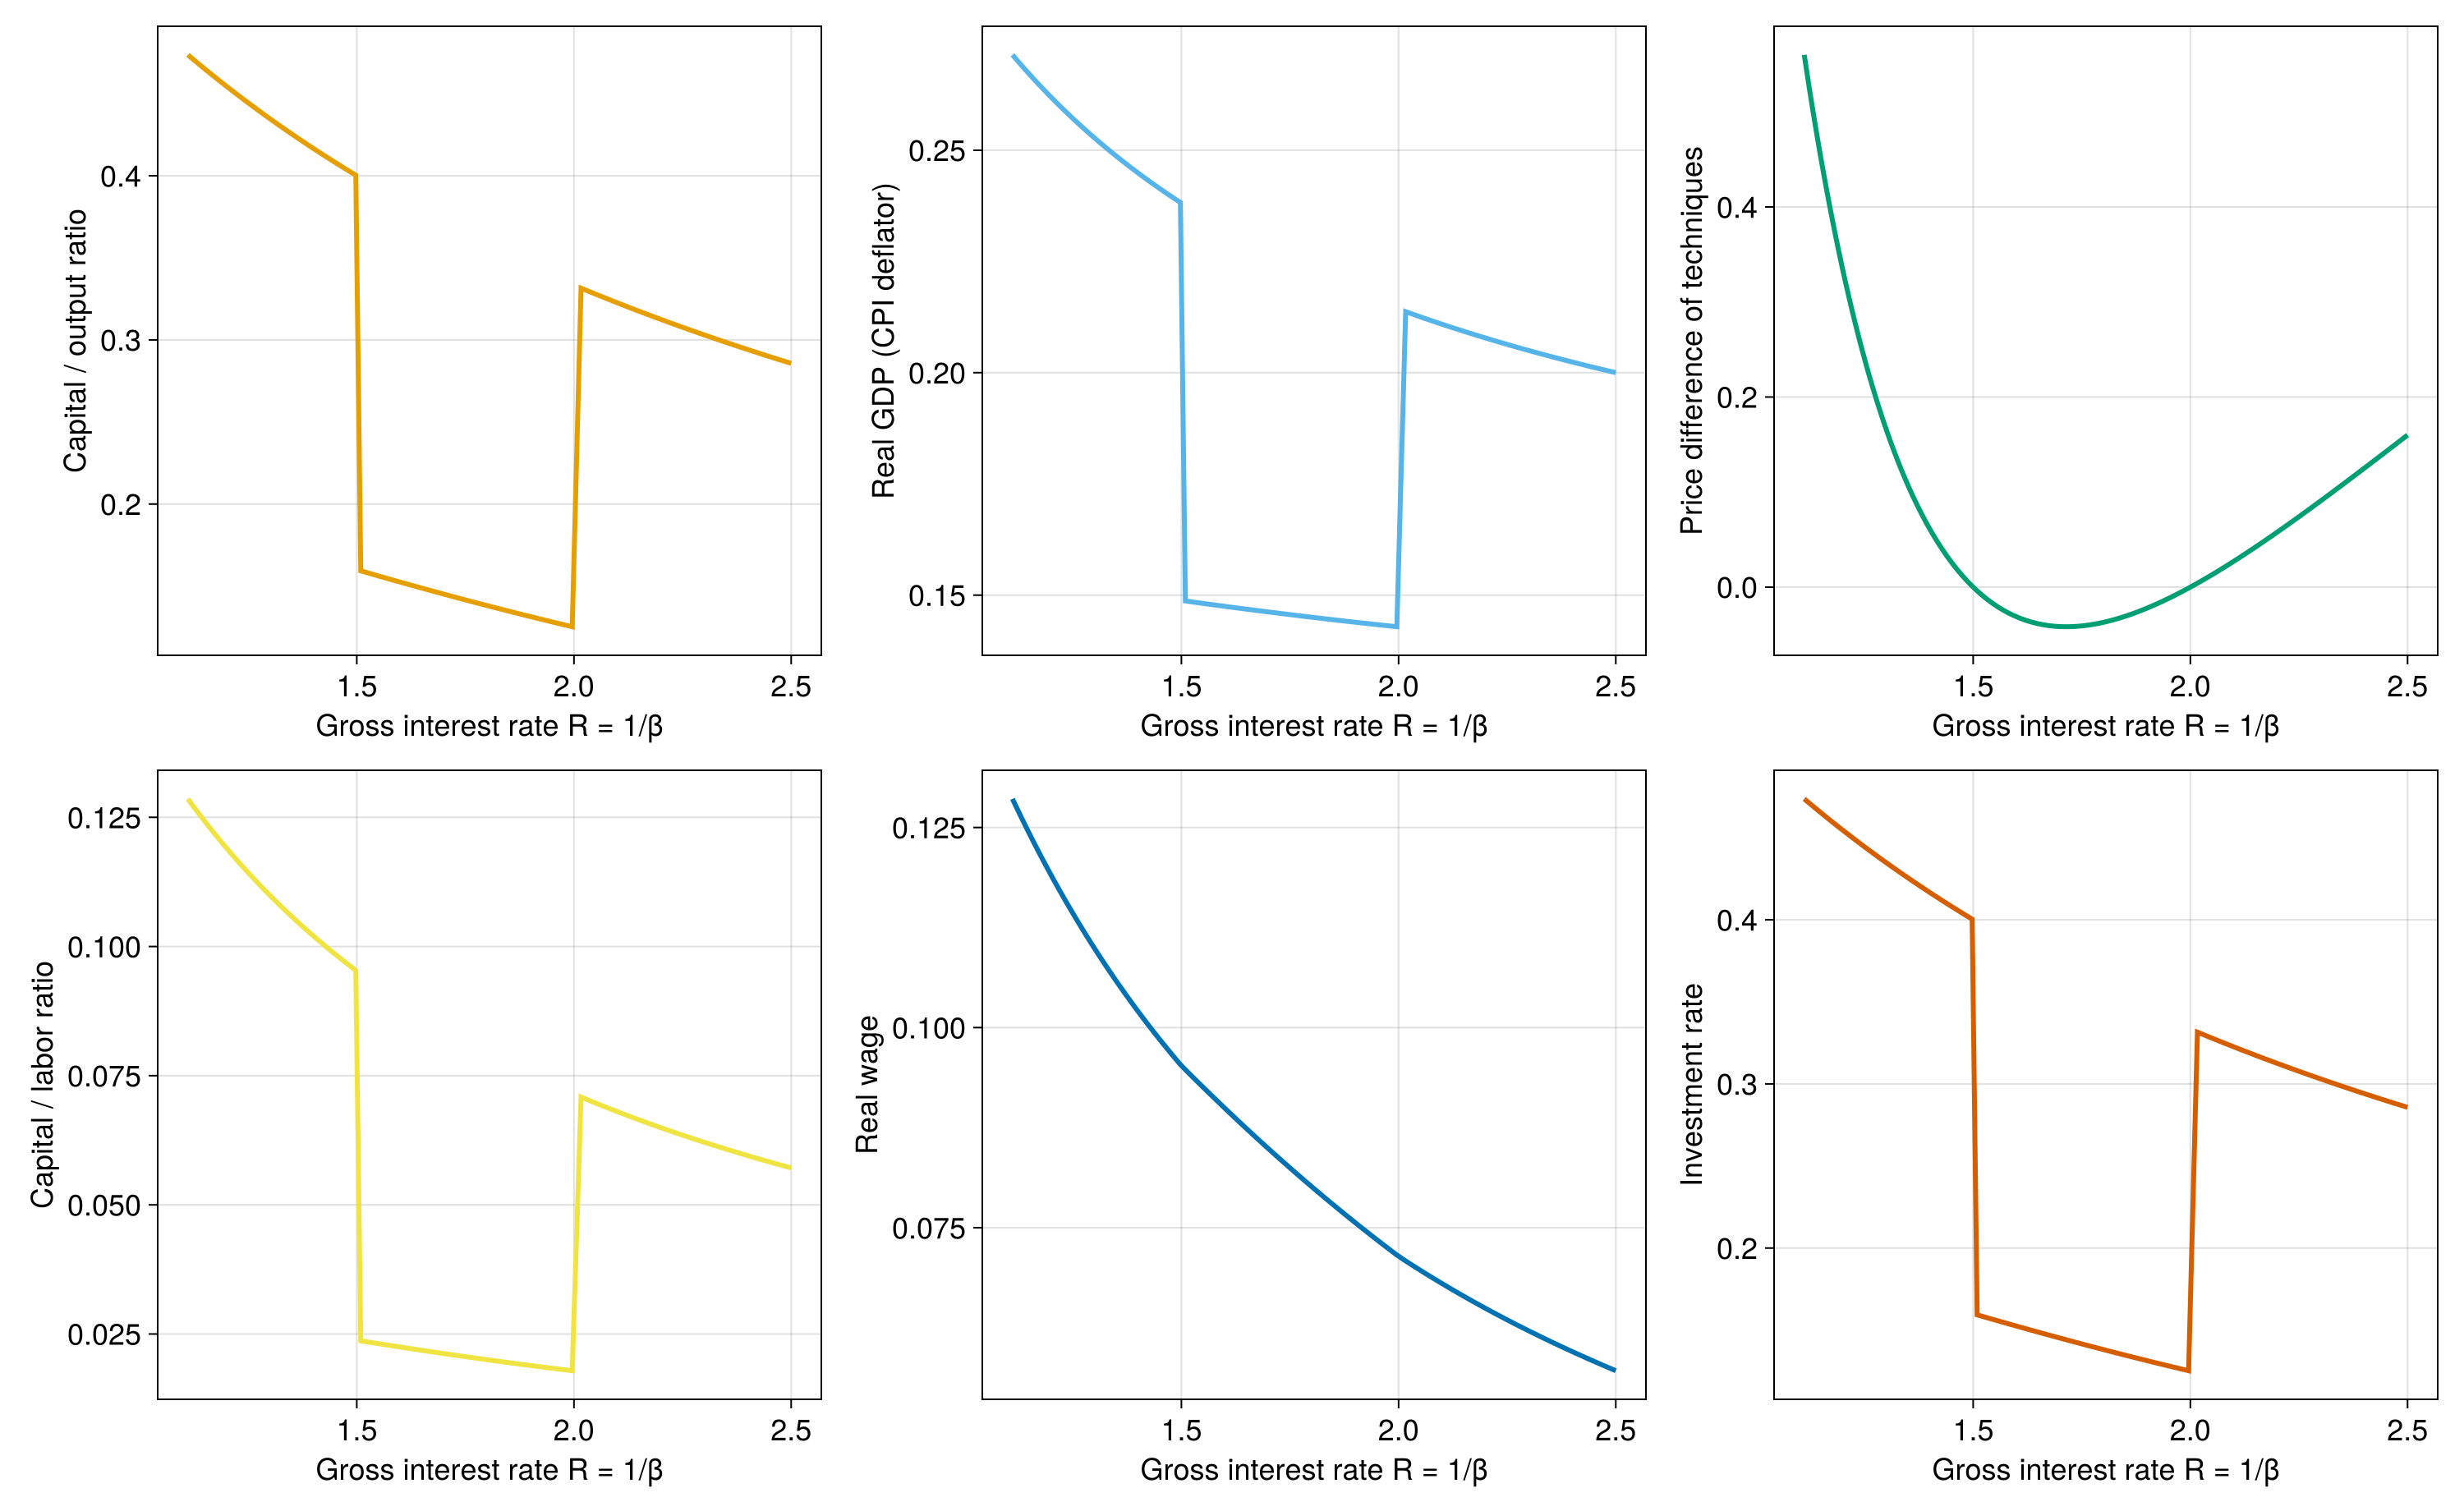

Data behind this chart, as committed beside it:
beta, gross_interest_rate, technique, capital_output_ratio, real_gdp, price_difference, capital_labor_ratio, real_wage, investment_rate
0.4, 2.5, 2, 0.2857, 0.2, 0.16, 0.05714, 0.05714, 0.2857
0.4051, 2.469, 2, 0.2883, 0.2007, 0.149, 0.05786, 0.05786, 0.2883
0.4101, 2.438, 2, 0.2908, 0.2014, 0.1384, 0.05859, 0.05859, 0.2908
0.4152, 2.409, 2, 0.2934, 0.2022, 0.128, 0.05931, 0.05931, 0.2934
0.4202, 2.38, 2, 0.2959, 0.2029, 0.118, 0.06003, 0.06003, 0.2959
0.4253, 2.352, 2, 0.2984, 0.2036, 0.1083, 0.06075, 0.06075, 0.2984
0.4303, 2.324, 2, 0.3008, 0.2043, 0.09884, 0.06147, 0.06147, 0.3008
0.4354, 2.297, 2, 0.3033, 0.2051, 0.08972, 0.06219, 0.06219, 0.3033
0.4404, 2.271, 2, 0.3058, 0.2058, 0.08091, 0.06291, 0.06291, 0.3058
0.4455, 2.245, 2, 0.3082, 0.2065, 0.0724, 0.06364, 0.06364, 0.3082
0.4505, 2.22, 2, 0.3106, 0.2072, 0.06419, 0.06436, 0.06436, 0.3106
0.4556, 2.195, 2, 0.313, 0.2079, 0.0563, 0.06508, 0.06508, 0.313
0.4606, 2.171, 2, 0.3154, 0.2087, 0.04871, 0.0658, 0.0658, 0.3154
0.4657, 2.148, 2, 0.3177, 0.2094, 0.04142, 0.06652, 0.06652, 0.3177
0.4707, 2.124, 2, 0.3201, 0.2101, 0.03444, 0.06724, 0.06724, 0.3201
0.4758, 2.102, 2, 0.3224, 0.2108, 0.02777, 0.06797, 0.06797, 0.3224
0.4808, 2.08, 2, 0.3247, 0.2115, 0.0214, 0.06869, 0.06869, 0.3247
0.4859, 2.058, 2, 0.327, 0.2123, 0.01534, 0.06941, 0.06941, 0.327
0.4909, 2.037, 2, 0.3293, 0.213, 0.009587, 0.07013, 0.07013, 0.3293
0.496, 2.016, 2, 0.3315, 0.2137, 0.004138, 0.07085, 0.07085, 0.3315
0.501, 1.996, 1, 0.1253, 0.1429, -0.001004, 0.0179, 0.07159, 0.1253
0.5061, 1.976, 1, 0.1265, 0.1431, -0.00584, 0.0181, 0.07241, 0.1265
0.5111, 1.957, 1, 0.1277, 0.1433, -0.01037, 0.01831, 0.07323, 0.1277
0.5162, 1.937, 1, 0.129, 0.1435, -0.01459, 0.01851, 0.07404, 0.129
0.5212, 1.919, 1, 0.1302, 0.1437, -0.01851, 0.01871, 0.07484, 0.1302
0.5263, 1.9, 1, 0.1314, 0.1439, -0.02212, 0.01891, 0.07563, 0.1314
0.5313, 1.882, 1, 0.1326, 0.1441, -0.02543, 0.01911, 0.07642, 0.1326
0.5364, 1.864, 1, 0.1338, 0.1443, -0.02843, 0.0193, 0.07721, 0.1338
0.5414, 1.847, 1, 0.1349, 0.1445, -0.03112, 0.0195, 0.07799, 0.1349
0.5465, 1.83, 1, 0.1361, 0.1447, -0.03351, 0.01969, 0.07876, 0.1361
0.5515, 1.813, 1, 0.1372, 0.1449, -0.03559, 0.01988, 0.07952, 0.1372
0.5566, 1.797, 1, 0.1383, 0.1451, -0.03737, 0.02007, 0.08028, 0.1383
0.5616, 1.781, 1, 0.1395, 0.1453, -0.03884, 0.02026, 0.08103, 0.1395
0.5667, 1.765, 1, 0.1406, 0.1454, -0.04, 0.02044, 0.08178, 0.1406
0.5717, 1.749, 1, 0.1417, 0.1456, -0.04086, 0.02063, 0.08252, 0.1417
0.5768, 1.734, 1, 0.1427, 0.1458, -0.04141, 0.02081, 0.08325, 0.1427
0.5818, 1.719, 1, 0.1438, 0.146, -0.04165, 0.02099, 0.08398, 0.1438
0.5869, 1.704, 1, 0.1449, 0.1462, -0.04159, 0.02117, 0.0847, 0.1449
0.5919, 1.689, 1, 0.1459, 0.1464, -0.04122, 0.02135, 0.08541, 0.1459
0.597, 1.675, 1, 0.1469, 0.1465, -0.04055, 0.02153, 0.08612, 0.1469
0.602, 1.661, 1, 0.1479, 0.1467, -0.03957, 0.0217, 0.08682, 0.1479
0.6071, 1.647, 1, 0.149, 0.1469, -0.03829, 0.02188, 0.08751, 0.149
0.6121, 1.634, 1, 0.15, 0.1471, -0.03669, 0.02205, 0.0882, 0.15
0.6172, 1.62, 1, 0.1509, 0.1472, -0.0348, 0.02222, 0.08888, 0.1509
0.6222, 1.607, 1, 0.1519, 0.1474, -0.03259, 0.02239, 0.08956, 0.1519
0.6273, 1.594, 1, 0.1529, 0.1476, -0.03008, 0.02256, 0.09023, 0.1529
0.6323, 1.581, 1, 0.1538, 0.1477, -0.02727, 0.02272, 0.09089, 0.1538
0.6374, 1.569, 1, 0.1548, 0.1479, -0.02414, 0.02289, 0.09155, 0.1548
0.6424, 1.557, 1, 0.1557, 0.148, -0.02072, 0.02305, 0.0922, 0.1557
0.6475, 1.544, 1, 0.1566, 0.1482, -0.01698, 0.02321, 0.09284, 0.1566
0.6525, 1.533, 1, 0.1575, 0.1484, -0.01294, 0.02337, 0.09348, 0.1575
0.6576, 1.521, 1, 0.1584, 0.1485, -0.008595, 0.02353, 0.09412, 0.1584
0.6626, 1.509, 1, 0.1593, 0.1487, -0.003942, 0.02369, 0.09474, 0.1593
0.6677, 1.498, 2, 0.4004, 0.2382, 0.001016, 0.09538, 0.09538, 0.4004
0.6727, 1.486, 2, 0.4022, 0.239, 0.006281, 0.0961, 0.0961, 0.4022
0.6778, 1.475, 2, 0.404, 0.2397, 0.01185, 0.09683, 0.09683, 0.404
0.6828, 1.464, 2, 0.4058, 0.2404, 0.01773, 0.09755, 0.09755, 0.4058
0.6879, 1.454, 2, 0.4075, 0.2411, 0.02391, 0.09827, 0.09827, 0.4075
0.6929, 1.443, 2, 0.4093, 0.2418, 0.0304, 0.09899, 0.09899, 0.4093
0.698, 1.433, 2, 0.4111, 0.2426, 0.0372, 0.09971, 0.09971, 0.4111
... 40 more rows
